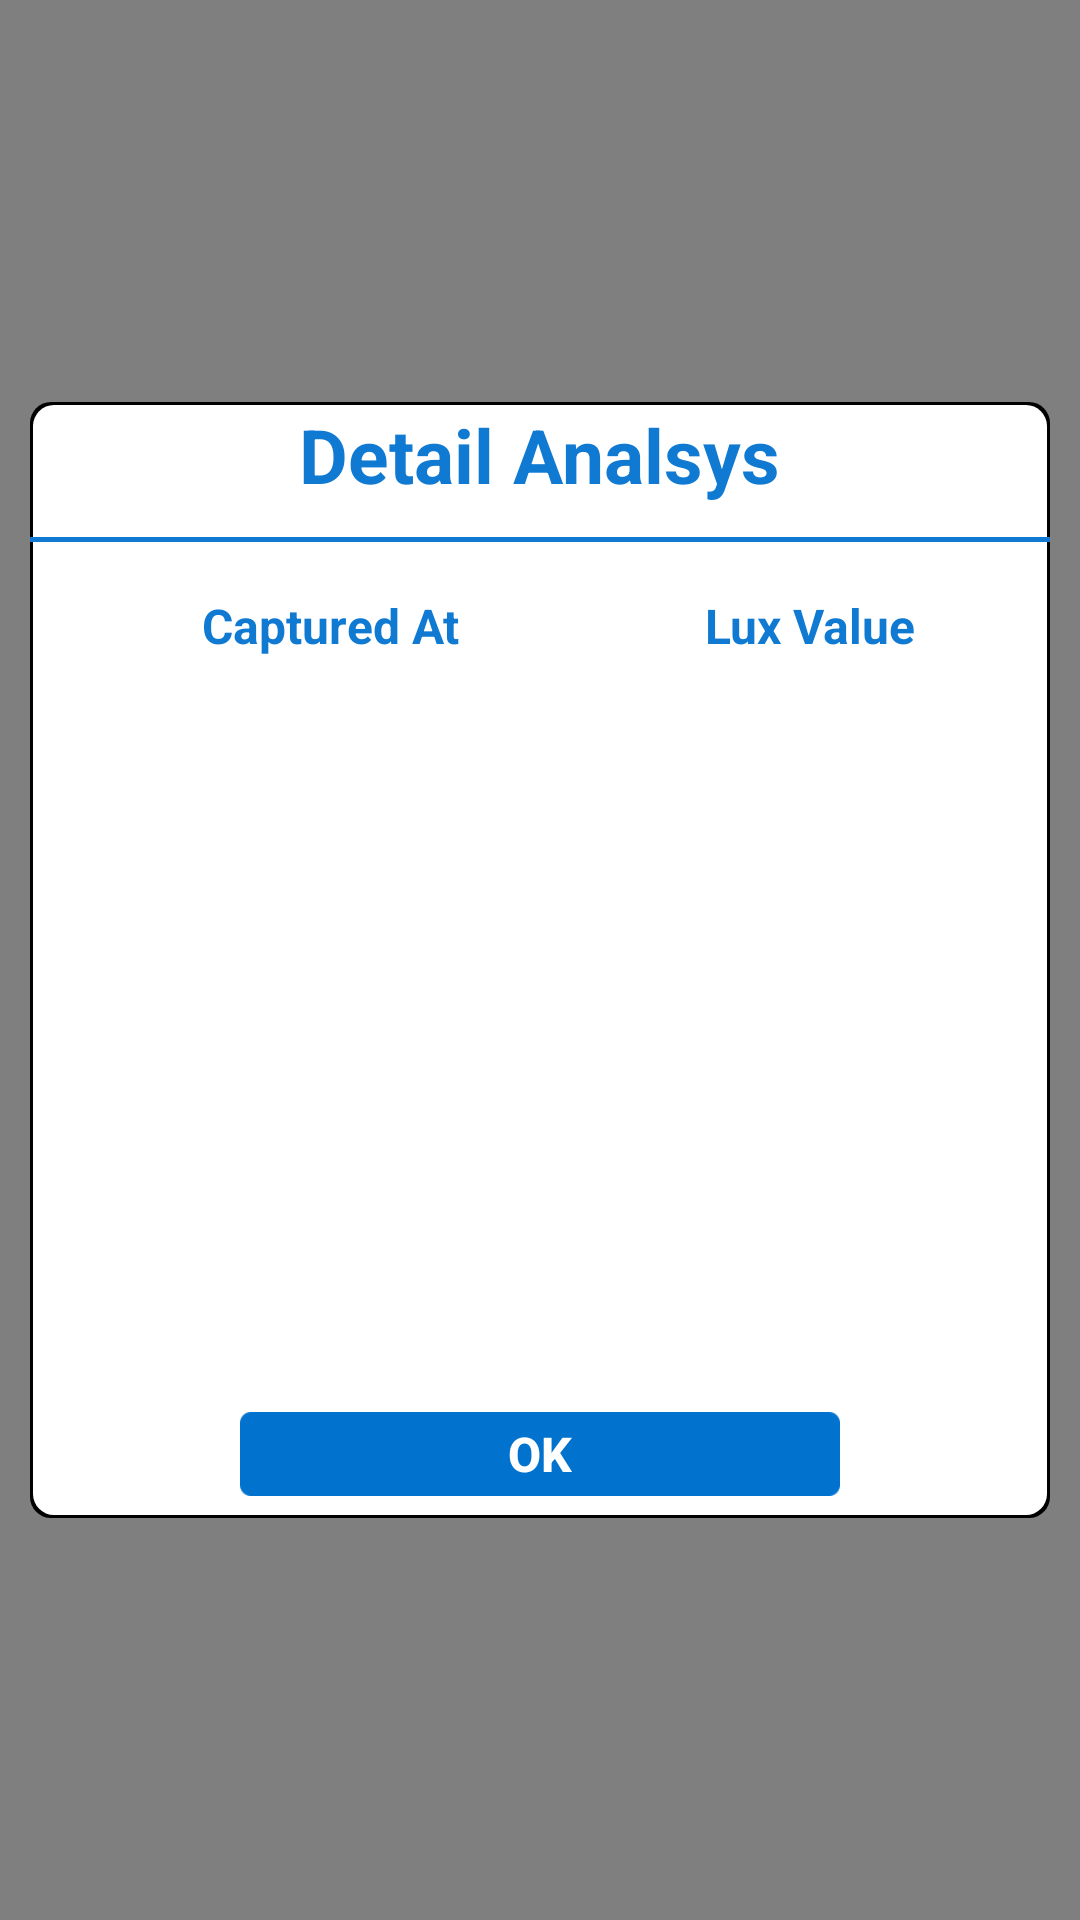

Produce the Android XML layout that renders to this screen, including the resource entries it uses.
<!-- AndroidManifest.xml: application theme AppTheme -->
<!-- res/layout/details_report_popup.xml -->
<?xml version="1.0" encoding="utf-8"?>
<LinearLayout xmlns:android="http://schemas.android.com/apk/res/android"
    android:layout_width="fill_parent"
    android:layout_height="fill_parent"
    android:background="#80000000"
    android:gravity="center"
    android:orientation="vertical"
    android:padding="10dp"
    android:weightSum="10">

    <LinearLayout
        android:layout_width="fill_parent"
        android:layout_height="0dp"
        android:layout_weight="6"
        android:background="@drawable/set_time_background_shape"
        android:orientation="vertical"
        android:weightSum="10">


        <TextView
            android:layout_width="wrap_content"
            android:layout_height="0dp"
            android:layout_gravity="center"
            android:layout_weight="1"
            android:gravity="center"
            android:text="Detail Analsys"
            android:textColor="#107AD2"
            android:textSize="25sp"
            android:textStyle="bold" />

        <View
            android:layout_width="fill_parent"
            android:layout_height="0dp"
            android:layout_marginTop="10dp"
            android:layout_weight="0.05"
            android:background="#107AD2" />

        <View
            android:layout_width="fill_parent"
            android:layout_height="0dp"
            android:layout_weight="0.15" />

        <LinearLayout
            android:layout_width="fill_parent"
            android:layout_height="0dp"
            android:layout_gravity="center_horizontal"
            android:layout_marginLeft="10dp"
            android:layout_weight="1.3"
            android:gravity="center_horizontal"
            android:orientation="horizontal"
            android:padding="5dp"
            android:weightSum="10">

            <TextView
                android:layout_width="0dp"
                android:layout_height="fill_parent"
                android:layout_gravity="center"
                android:layout_weight="5"
                android:gravity="center"
                android:text="Captured At"
                android:textColor="#107AD2"
                android:textSize="16sp"
                android:textStyle="bold" />


            <TextView
                android:layout_width="0dp"
                android:layout_height="wrap_content"
                android:layout_weight="5"
                android:layout_gravity="center"
                android:gravity="center"
                android:text="Lux Value"
                android:textColor="#107AD2"
                android:textSize="16sp"
                android:textStyle="bold" />
        </LinearLayout>

        <ListView
            android:id="@+id/lvDetailReport"
            android:layout_width="fill_parent"
            android:layout_height="0dp"
            android:layout_marginBottom="10dp"
            android:layout_weight="6.5"></ListView>

        <Button
            android:id="@+id/btn_ok"
            android:layout_width="200dp"
            android:layout_height="0dp"
            android:layout_gravity="center"
            android:layout_weight="0.8"
            android:background="@drawable/button"
            android:gravity="center"
            android:onClick="measureLux"
            android:text="Ok"
            android:textColor="@android:color/white"
            android:textSize="16sp"
            android:textStyle="bold" />


    </LinearLayout>

</LinearLayout>
<!-- resources referenced by this layout -->
<resources>
  <!-- drawable button: png bitmap (drawable-hdpi, 3119 bytes) -->
  <!-- drawable set_time_background_shape (drawable) -->
  <?xml version="1.0" encoding="UTF-8"?>
  <layer-list xmlns:android="http://schemas.android.com/apk/res/android" >
  
       <item>
          <shape android:shape="rectangle" >
               <solid android:color="#000000" />
              <corners android:radius="7dp" />
          </shape>
      </item>
      
      <item
          android:left="1dp"
          android:right="1dp"
          android:top="1dp"
          android:bottom="1dp">
          <shape android:shape="rectangle"
               >
              <solid android:color="#FFFFFFFF"/>
  
              <corners android:radius="7dp" />
          </shape>
      </item>
  
  </layer-list>
</resources>
